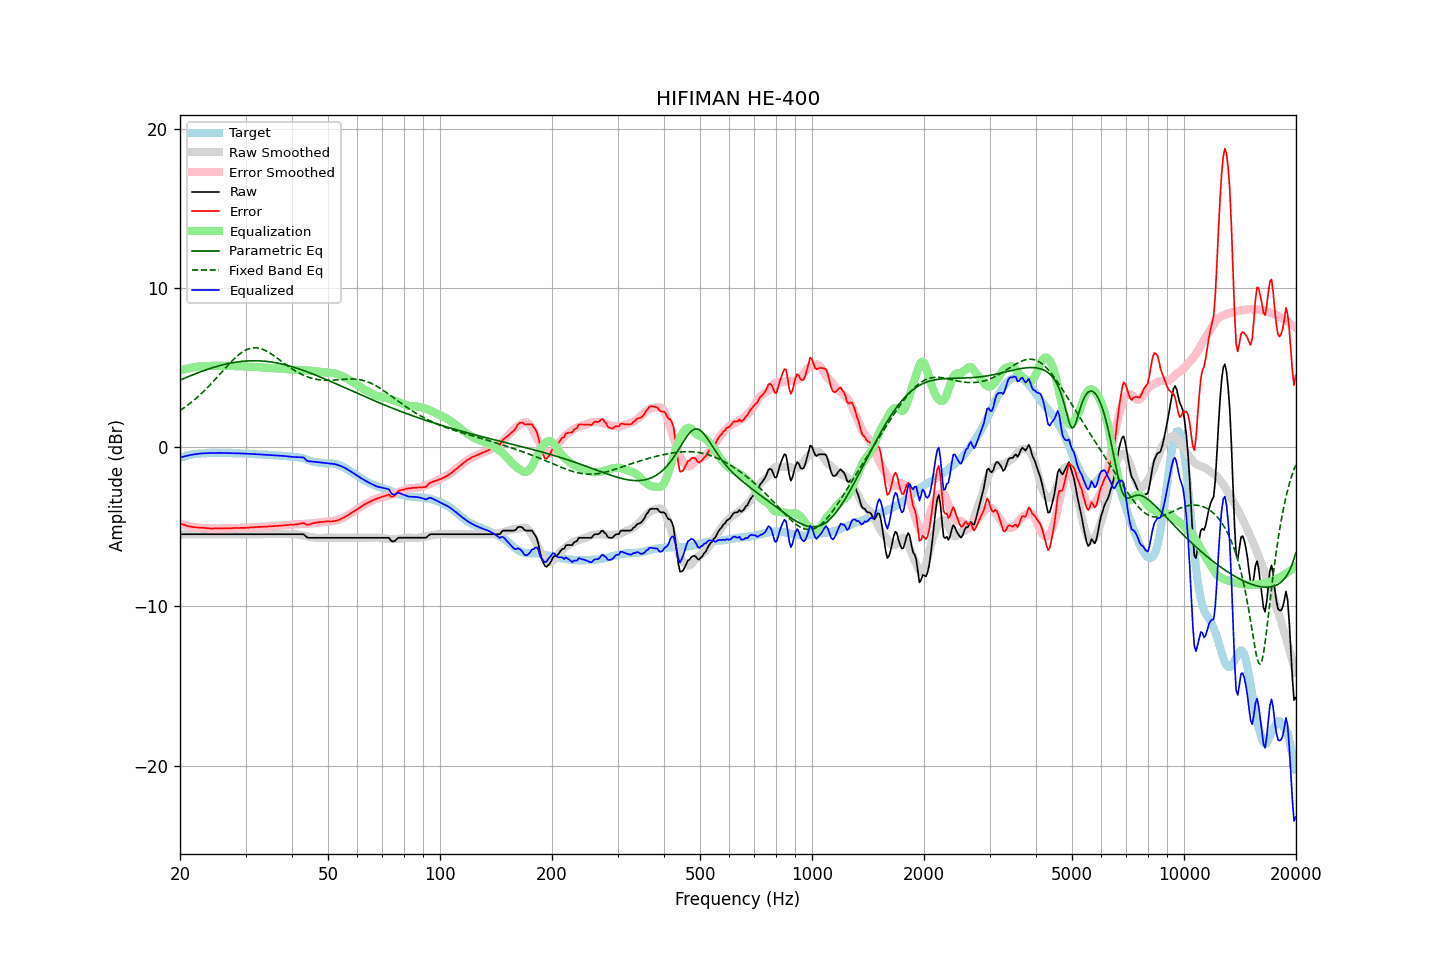

Values plotted in this chart, from the file beside it:
frequency, raw, error, smoothed, error_smoothed, equalization, parametric_eq, fixed_band_eq, equalized_raw, equalized_smoothed, target
20.00, -5.47, -4.79, -5.47, -4.81, 4.81, 4.21, 2.30, -0.66, -0.66, -0.68
20.20, -5.47, -4.83, -5.47, -4.84, 4.84, 4.25, 2.36, -0.63, -0.63, -0.64
20.40, -5.47, -4.86, -5.47, -4.87, 4.87, 4.30, 2.43, -0.60, -0.60, -0.61
20.61, -5.47, -4.89, -5.47, -4.90, 4.90, 4.34, 2.50, -0.58, -0.58, -0.58
20.81, -5.47, -4.93, -5.47, -4.92, 4.92, 4.38, 2.58, -0.55, -0.55, -0.54
21.02, -5.47, -4.97, -5.47, -4.95, 4.95, 4.42, 2.65, -0.53, -0.53, -0.50
21.23, -5.47, -4.98, -5.47, -4.97, 4.97, 4.46, 2.73, -0.51, -0.51, -0.49
21.44, -5.47, -5.00, -5.47, -4.99, 4.99, 4.50, 2.81, -0.49, -0.49, -0.47
21.66, -5.47, -5.02, -5.47, -5.01, 5.01, 4.54, 2.89, -0.47, -0.47, -0.45
21.87, -5.47, -5.03, -5.47, -5.02, 5.02, 4.58, 2.97, -0.45, -0.45, -0.44
22.09, -5.47, -5.05, -5.47, -5.04, 5.04, 4.62, 3.06, -0.43, -0.43, -0.42
22.31, -5.47, -5.05, -5.47, -5.05, 5.05, 4.66, 3.15, -0.42, -0.42, -0.42
22.54, -5.47, -5.06, -5.47, -5.06, 5.06, 4.70, 3.24, -0.41, -0.41, -0.42
22.76, -5.47, -5.07, -5.47, -5.07, 5.07, 4.74, 3.33, -0.40, -0.40, -0.41
22.99, -5.47, -5.07, -5.47, -5.08, 5.08, 4.77, 3.43, -0.39, -0.39, -0.41
23.22, -5.47, -5.07, -5.47, -5.09, 5.09, 4.81, 3.53, -0.39, -0.39, -0.40
23.45, -5.47, -5.08, -5.47, -5.09, 5.09, 4.84, 3.63, -0.38, -0.38, -0.39
23.69, -5.47, -5.09, -5.47, -5.10, 5.10, 4.88, 3.73, -0.38, -0.38, -0.38
23.92, -5.47, -5.10, -5.47, -5.10, 5.10, 4.91, 3.83, -0.37, -0.37, -0.37
24.16, -5.47, -5.11, -5.47, -5.10, 5.10, 4.95, 3.94, -0.37, -0.37, -0.36
24.40, -5.47, -5.12, -5.47, -5.10, 5.10, 4.98, 4.05, -0.37, -0.37, -0.35
24.65, -5.47, -5.11, -5.47, -5.11, 5.11, 5.01, 4.16, -0.37, -0.37, -0.36
24.89, -5.47, -5.11, -5.47, -5.11, 5.11, 5.04, 4.27, -0.36, -0.36, -0.36
25.14, -5.47, -5.11, -5.47, -5.11, 5.11, 5.07, 4.38, -0.36, -0.36, -0.36
25.39, -5.47, -5.11, -5.47, -5.11, 5.11, 5.10, 4.49, -0.36, -0.36, -0.37
25.65, -5.47, -5.11, -5.47, -5.11, 5.11, 5.13, 4.60, -0.36, -0.36, -0.37
25.91, -5.47, -5.09, -5.47, -5.11, 5.11, 5.15, 4.72, -0.37, -0.37, -0.38
26.16, -5.47, -5.10, -5.47, -5.11, 5.11, 5.18, 4.83, -0.37, -0.37, -0.37
26.43, -5.47, -5.10, -5.47, -5.10, 5.10, 5.20, 4.94, -0.37, -0.37, -0.37
26.69, -5.47, -5.10, -5.47, -5.10, 5.10, 5.23, 5.05, -0.37, -0.37, -0.37
26.96, -5.47, -5.10, -5.47, -5.10, 5.10, 5.25, 5.16, -0.38, -0.38, -0.37
27.23, -5.47, -5.10, -5.47, -5.09, 5.09, 5.27, 5.27, -0.38, -0.38, -0.37
27.50, -5.47, -5.10, -5.47, -5.09, 5.09, 5.29, 5.38, -0.38, -0.38, -0.38
27.77, -5.47, -5.09, -5.47, -5.09, 5.09, 5.31, 5.48, -0.38, -0.38, -0.39
28.05, -5.47, -5.08, -5.47, -5.09, 5.09, 5.32, 5.58, -0.39, -0.39, -0.39
28.33, -5.47, -5.07, -5.47, -5.08, 5.08, 5.34, 5.67, -0.39, -0.39, -0.40
28.62, -5.47, -5.08, -5.47, -5.08, 5.08, 5.35, 5.76, -0.39, -0.39, -0.39
28.90, -5.47, -5.08, -5.47, -5.08, 5.08, 5.37, 5.84, -0.39, -0.39, -0.39
29.19, -5.47, -5.07, -5.47, -5.07, 5.07, 5.38, 5.92, -0.40, -0.40, -0.41
29.48, -5.47, -5.08, -5.47, -5.07, 5.07, 5.39, 5.99, -0.40, -0.40, -0.40
29.78, -5.47, -5.07, -5.47, -5.07, 5.07, 5.40, 6.05, -0.41, -0.41, -0.40
30.08, -5.47, -5.07, -5.47, -5.06, 5.06, 5.41, 6.10, -0.41, -0.41, -0.40
30.38, -5.47, -5.06, -5.47, -5.06, 5.06, 5.41, 6.15, -0.42, -0.42, -0.41
30.68, -5.47, -5.06, -5.47, -5.05, 5.05, 5.42, 6.18, -0.42, -0.42, -0.42
30.99, -5.47, -5.04, -5.47, -5.05, 5.05, 5.42, 6.21, -0.43, -0.43, -0.43
31.30, -5.47, -5.04, -5.47, -5.04, 5.04, 5.42, 6.23, -0.43, -0.43, -0.43
31.61, -5.47, -5.04, -5.47, -5.04, 5.04, 5.43, 6.24, -0.44, -0.44, -0.43
31.93, -5.47, -5.03, -5.47, -5.03, 5.03, 5.42, 6.24, -0.44, -0.44, -0.45
32.24, -5.47, -5.01, -5.47, -5.02, 5.02, 5.42, 6.23, -0.45, -0.45, -0.46
32.57, -5.47, -5.01, -5.47, -5.02, 5.02, 5.42, 6.21, -0.45, -0.45, -0.46
32.89, -5.47, -5.01, -5.47, -5.01, 5.01, 5.41, 6.19, -0.46, -0.46, -0.46
33.22, -5.47, -5.01, -5.47, -5.01, 5.01, 5.41, 6.16, -0.47, -0.47, -0.47
33.55, -5.47, -5.00, -5.47, -5.00, 5.00, 5.40, 6.12, -0.47, -0.47, -0.47
33.89, -5.47, -5.00, -5.47, -4.99, 4.99, 5.39, 6.07, -0.48, -0.48, -0.47
34.23, -5.47, -5.00, -5.47, -4.99, 4.99, 5.38, 6.02, -0.48, -0.48, -0.48
34.57, -5.47, -4.98, -5.47, -4.98, 4.98, 5.37, 5.96, -0.49, -0.49, -0.49
34.92, -5.47, -4.98, -5.47, -4.98, 4.98, 5.36, 5.90, -0.50, -0.50, -0.49
35.27, -5.47, -4.97, -5.47, -4.97, 4.97, 5.34, 5.84, -0.50, -0.50, -0.50
35.62, -5.47, -4.96, -5.47, -4.97, 4.97, 5.33, 5.77, -0.51, -0.51, -0.51
35.97, -5.47, -4.96, -5.47, -4.96, 4.96, 5.31, 5.70, -0.51, -0.51, -0.52
... 635 more rows
